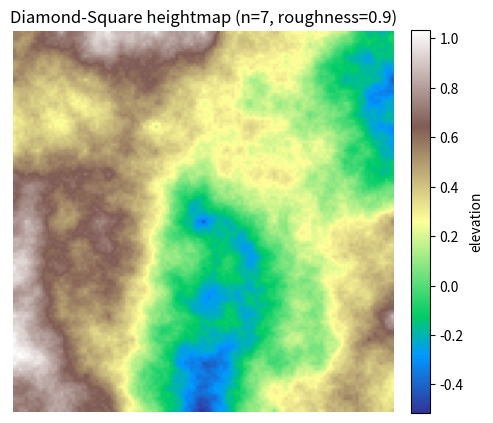
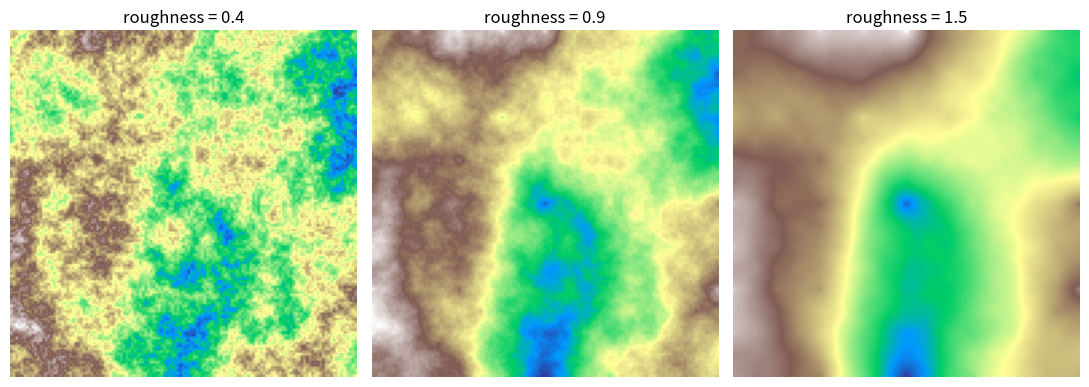

Write Python code to recreate these figures, in order.
# %pip install numpy matplotlib
import numpy as np

rng = np.random.default_rng(42)  # fixed seed -> reproducible terrain
print("numpy", np.__version__)

def diamond_square(n, roughness=1.0, rng=rng):
    """Generate a (2**n + 1) square heightmap via diamond-square.

    roughness: higher -> amplitude decays faster -> smoother terrain.
    """
    size = 2 ** n + 1
    h = np.zeros((size, size), dtype=float)

    # Seed the four corners with random heights.
    for y in (0, size - 1):
        for x in (0, size - 1):
            h[y, x] = rng.uniform(-1, 1)

    step = size - 1
    amp = 1.0
    while step > 1:
        half = step // 2

        # --- Diamond step: square centers from their 4 corners ---
        for y in range(half, size, step):
            for x in range(half, size, step):
                avg = (h[y - half, x - half] + h[y - half, x + half] +
                       h[y + half, x - half] + h[y + half, x + half]) / 4.0
                h[y, x] = avg + rng.uniform(-amp, amp)

        # --- Square step: edge midpoints from their (up to) 4 diamond neighbors ---
        for y in range(0, size, half):
            # offset x so we hit the points the diamond step left empty
            for x in range((y + half) % step, size, step):
                total, count = 0.0, 0
                for dy, dx in ((-half, 0), (half, 0), (0, -half), (0, half)):
                    ny, nx = y + dy, x + dx
                    if 0 <= ny < size and 0 <= nx < size:
                        total += h[ny, nx]
                        count += 1
                h[y, x] = total / count + rng.uniform(-amp, amp)

        step = half
        amp *= 0.5 ** roughness  # shrink displacement for the next, finer level

    return h


hmap = diamond_square(n=7, roughness=0.9)  # 129 x 129
print("shape:", hmap.shape)
print(f"height range: {hmap.min():.3f} .. {hmap.max():.3f}")

import matplotlib
matplotlib.use("Agg")  # headless-safe; no display server needed
import matplotlib.pyplot as plt

fig, ax = plt.subplots(figsize=(5, 5))
im = ax.imshow(hmap, cmap="terrain")
ax.set_title("Diamond-Square heightmap (n=7, roughness=0.9)")
ax.axis("off")
fig.colorbar(im, ax=ax, fraction=0.046, pad=0.04, label="elevation")
fig.tight_layout()
fig.savefig("diamond_square_heightmap.png", dpi=90)
print("saved diamond_square_heightmap.png")

def ruggedness(h):
    """Mean absolute difference between neighboring cells (higher = more jagged)."""
    dx = np.abs(np.diff(h, axis=1)).mean()
    dy = np.abs(np.diff(h, axis=0)).mean()
    return (dx + dy) / 2

maps = {}
for r in (0.4, 0.9, 1.5):
    m = diamond_square(n=7, roughness=r, rng=np.random.default_rng(42))
    maps[r] = m
    print(f"roughness={r:<4}  ruggedness={ruggedness(m):.4f}")

fig, axes = plt.subplots(1, 3, figsize=(11, 4))
for ax, (r, m) in zip(axes, maps.items()):
    ax.imshow(m, cmap="terrain")
    ax.set_title(f"roughness = {r}")
    ax.axis("off")
fig.tight_layout()
fig.savefig("diamond_square_roughness.png", dpi=90)
print("\nlow roughness -> jagged/spiky; high roughness -> smooth/rolling")
